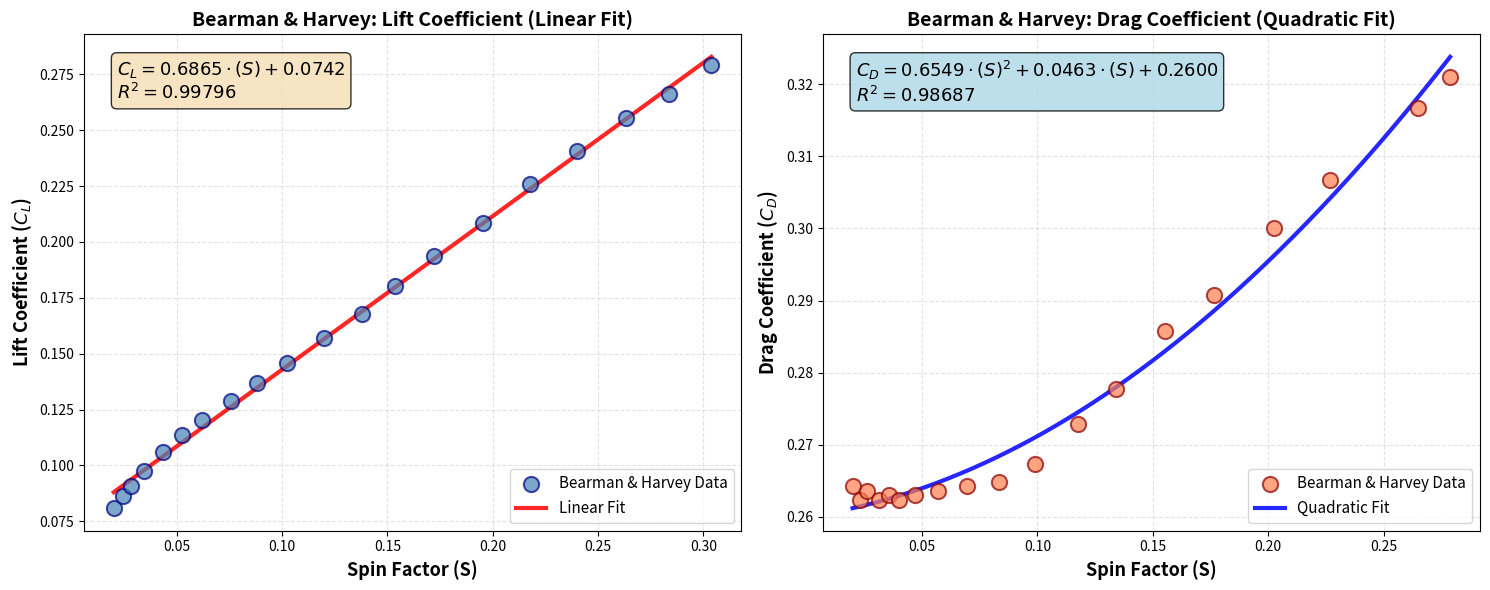

Source code (Python):
import numpy as np
import matplotlib.pyplot as plt
from scipy.optimize import curve_fit
from scipy.interpolate import UnivariateSpline
import warnings
warnings.filterwarnings('ignore')

# Bearman and Harvey data
# Lift coefficient vs spin factor (S)
cl_data = {
    'v_U': np.array([0.02011326174665183, 0.02429808975566769, 0.028361959589688575, 0.034263037414684464,
                     0.043332711992731095, 0.05234865128383021, 0.06180802080978374, 0.0755282656232066,
                     0.08816041256844004, 0.10231756395769158, 0.12011631702776247, 0.13781723638914023,
                     0.15366220672364808, 0.1723131051189872, 0.19545410207272504, 0.2179257293888039,
                     0.24021326637587756, 0.263267921706261, 0.2836196578675266, 0.3037994607050791]),
    'cl': np.array([0.0808642066609761, 0.08641972419711044, 0.09074076338886916, 0.09753087700694163,
                    0.10617286120040893, 0.11358027285945053, 0.12037033938249803, 0.1290123706709904,
                    0.13703705682348855, 0.14567901746944334, 0.15679012318424945, 0.16790125244656817,
                    0.1802469306958, 0.19382718147945754, 0.20864198125002825, 0.2259259260894503,
                    0.24074074940753357, 0.2555555727256168, 0.2660493803994538, 0.27901235668965474])
}

# Drag coefficient vs spin factor (S)
cd_data = {
    'v_U': np.array([0.01988416952070005, 0.022945446364320162, 0.02632679792300783, 0.031442163981969355,
                     0.03566471185406009, 0.040223297987607626, 0.04695066828545349, 0.0570451766161739,
                     0.069310028887889, 0.08325263584038037, 0.0988609675869052, 0.11739557328800672,
                     0.13392625543378037, 0.15543266877661374, 0.17630661006044027, 0.2022880018045478,
                     0.22684090292901263, 0.26478017765410683, 0.27878767271897237]),
    'cd': np.array([0.26419753337157154, 0.26234568634368927, 0.263580258878115, 0.26234568634368927,
                    0.2629629608371459, 0.26234568634368927, 0.2629629608371459, 0.263580258878115,
                    0.26419753337157154, 0.26481483141254064, 0.2672839529338795, 0.2728395175650389,
                    0.27777778415522913, 0.28580248208148357, 0.2907407251241612, 0.29999998381108517,
                    0.30679013275042644, 0.31666666593080695, 0.3209876580275406])
}

# Define fitting functions
def linear(x, a, b):
    """Linear function: C = a * x + b"""
    return a * x + b

def poly2(x, a, b, c):
    """Quadratic function: C = a*x² + b*x + c"""
    return a * x**2 + b * x + c

def poly3(x, a, b, c, d):
    """Cubic function: C = a*x³ + b*x² + c*x + d"""
    return a * x**3 + b * x**2 + c * x + d

def power_law(x, a, n):
    """Power law function: C = a * x^n"""
    return a * np.power(x, n)

def exponential(x, a, b, c):
    """Exponential saturation: C = a * (1 - exp(-b*x)) + c"""
    return a * (1 - np.exp(-b * x)) + c

def rational(x, a, b, c):
    """Rational function: C = (a*x + b) / (c*x + 1)"""
    return (a * x + b) / (c * x + 1)


# Calculate R² for each fit
def r_squared(y_true, y_pred):
    ss_res = np.sum((y_true - y_pred) ** 2)
    ss_tot = np.sum((y_true - np.mean(y_true)) ** 2)
    return 1 - (ss_res / ss_tot)

# ============================================================
# FIT CL DATA
# ============================================================
print("=" * 70)
print("LIFT COEFFICIENT (CL) FITTING")
print("=" * 70)

# Linear fit for CL
popt_linear, _ = curve_fit(linear, cl_data['v_U'], cl_data['cl'])
cl_pred_linear = linear(cl_data['v_U'], *popt_linear)
r2_cl = r_squared(cl_data['cl'], cl_pred_linear)

print(f"\nLinear fit: CL = {popt_linear[0]:.6f} * S + {popt_linear[1]:.6f}")
print(f"  R² = {r2_cl:.6f}")

# ============================================================
# FIT CD DATA
# ============================================================
print("\n" + "=" * 70)
print("DRAG COEFFICIENT (CD) FITTING")
print("=" * 70)

# Quadratic fit for CD
popt_quad_cd, _ = curve_fit(poly2, cd_data['v_U'], cd_data['cd'])
cd_pred_quad = poly2(cd_data['v_U'], *popt_quad_cd)
r2_cd = r_squared(cd_data['cd'], cd_pred_quad)

print(f"\nQuadratic fit: CD = {popt_quad_cd[0]:.6f} * (S)² + {popt_quad_cd[1]:.6f} * S + {popt_quad_cd[2]:.6f}")
print(f"  R² = {r2_cd:.6f}")

# ============================================================
# PLOTTING
# ============================================================

fig, axes = plt.subplots(1, 2, figsize=(15, 6))

# Smooth curves for plotting
v_u_smooth_cl = np.linspace(cl_data['v_U'].min(), cl_data['v_U'].max(), 300)
v_u_smooth_cd = np.linspace(cd_data['v_U'].min(), cd_data['v_U'].max(), 300)

# ---- Plot 1: CL with Linear Fit ----
ax = axes[0]
ax.scatter(cl_data['v_U'], cl_data['cl'], s=120, alpha=0.7, color='steelblue', 
          edgecolors='navy', linewidth=1.5, label='Bearman & Harvey Data', zorder=5)

cl_fit_smooth = linear(v_u_smooth_cl, *popt_linear)
ax.plot(v_u_smooth_cl, cl_fit_smooth, 'r-', linewidth=3, label='Linear Fit', alpha=0.85)

# Create equation string with proper formatting
eq_cl = f'$C_L = {popt_linear[0]:.4f} \\cdot (S) + {popt_linear[1]:.4f}$\n$R^2 = {r2_cl:.5f}$'
ax.text(0.05, 0.95, eq_cl, transform=ax.transAxes, fontsize=13, verticalalignment='top',
        bbox=dict(boxstyle='round', facecolor='wheat', alpha=0.8))

ax.set_xlabel('Spin Factor (S)', fontsize=13, fontweight='bold')
ax.set_ylabel('Lift Coefficient ($C_L$)', fontsize=13, fontweight='bold')
ax.set_title('Bearman & Harvey: Lift Coefficient (Linear Fit)', fontsize=14, fontweight='bold')
ax.legend(fontsize=11, loc='lower right')
ax.grid(True, alpha=0.35, linestyle='--')
ax.set_axisbelow(True)

# ---- Plot 2: CD with Quadratic Fit ----
ax = axes[1]
ax.scatter(cd_data['v_U'], cd_data['cd'], s=120, alpha=0.7, color='coral', 
          edgecolors='darkred', linewidth=1.5, label='Bearman & Harvey Data', zorder=5)

cd_fit_smooth = poly2(v_u_smooth_cd, *popt_quad_cd)
ax.plot(v_u_smooth_cd, cd_fit_smooth, 'b-', linewidth=3, label='Quadratic Fit', alpha=0.85)

# Create equation string with proper formatting
eq_cd = f'$C_D = {popt_quad_cd[0]:.4f} \\cdot (S)^2 + {popt_quad_cd[1]:.4f} \\cdot (S) + {popt_quad_cd[2]:.4f}$\n$R^2 = {r2_cd:.5f}$'
ax.text(0.05, 0.95, eq_cd, transform=ax.transAxes, fontsize=13, verticalalignment='top',
        bbox=dict(boxstyle='round', facecolor='lightblue', alpha=0.8))

ax.set_xlabel('Spin Factor (S)', fontsize=13, fontweight='bold')
ax.set_ylabel('Drag Coefficient ($C_D$)', fontsize=13, fontweight='bold')
ax.set_title('Bearman & Harvey: Drag Coefficient (Quadratic Fit)', fontsize=14, fontweight='bold')
ax.legend(fontsize=11, loc='lower right')
ax.grid(True, alpha=0.35, linestyle='--')
ax.set_axisbelow(True)

plt.tight_layout()
plt.savefig('bearman_harvey_selected_fits.png', dpi=300, bbox_inches='tight')
print("\n" + "=" * 70)
print("Figure saved as 'bearman_harvey_selected_fits.png'")
print("=" * 70)
plt.show()
